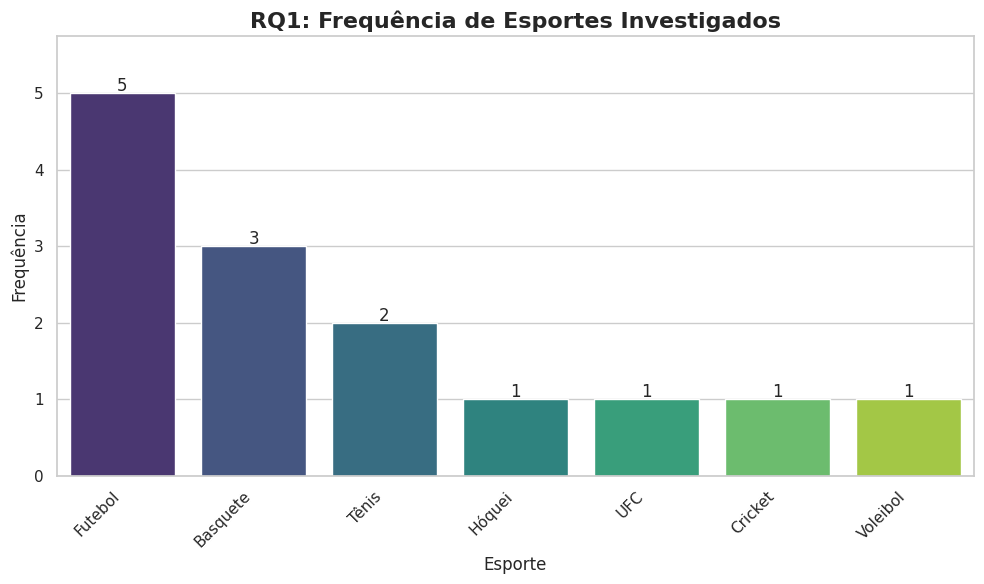
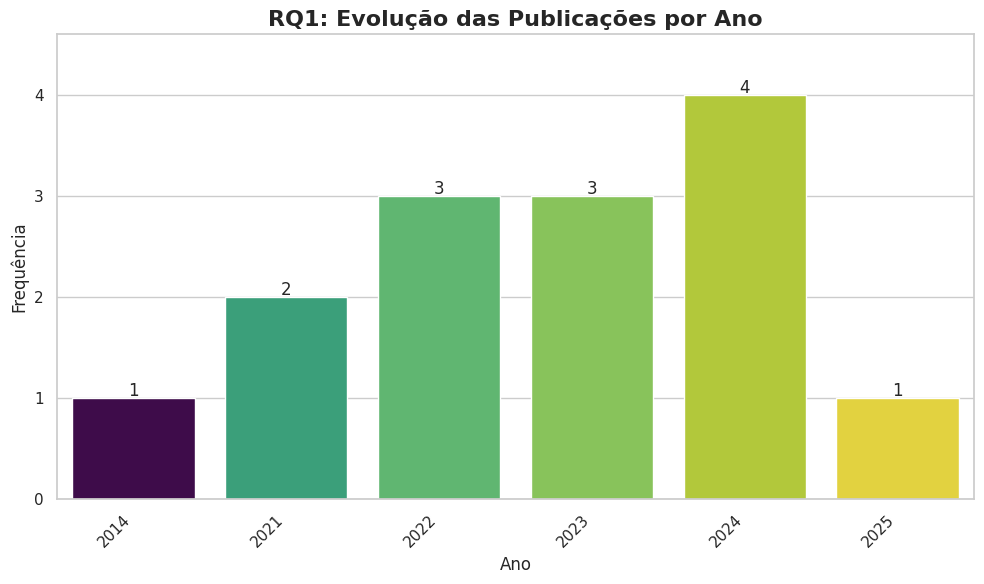
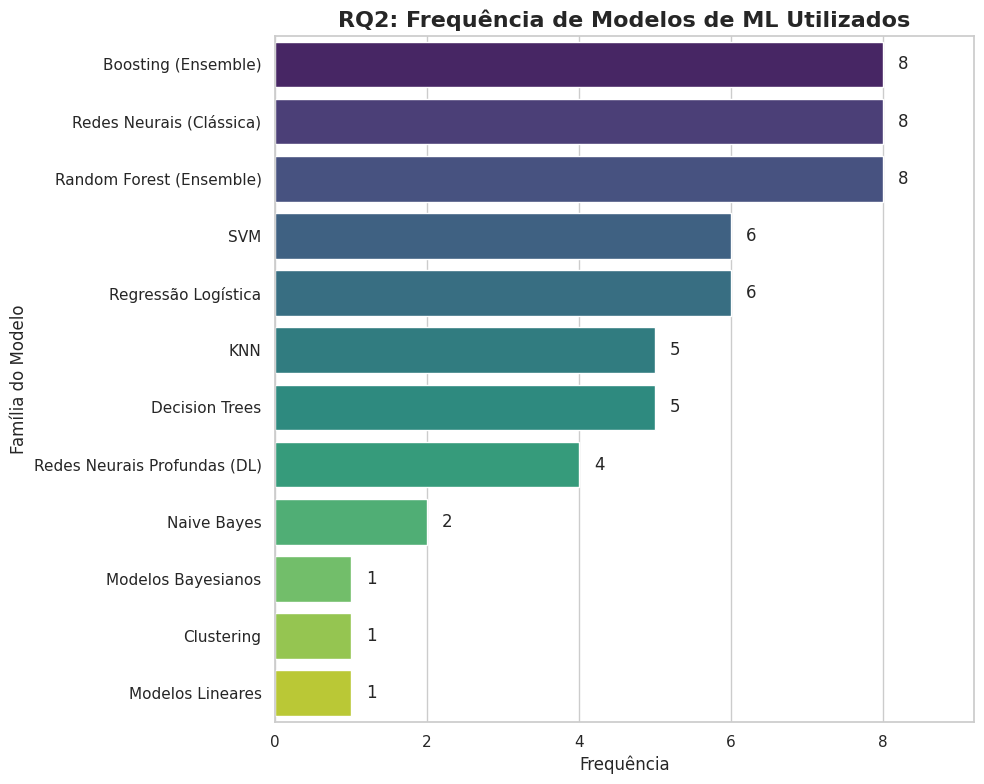
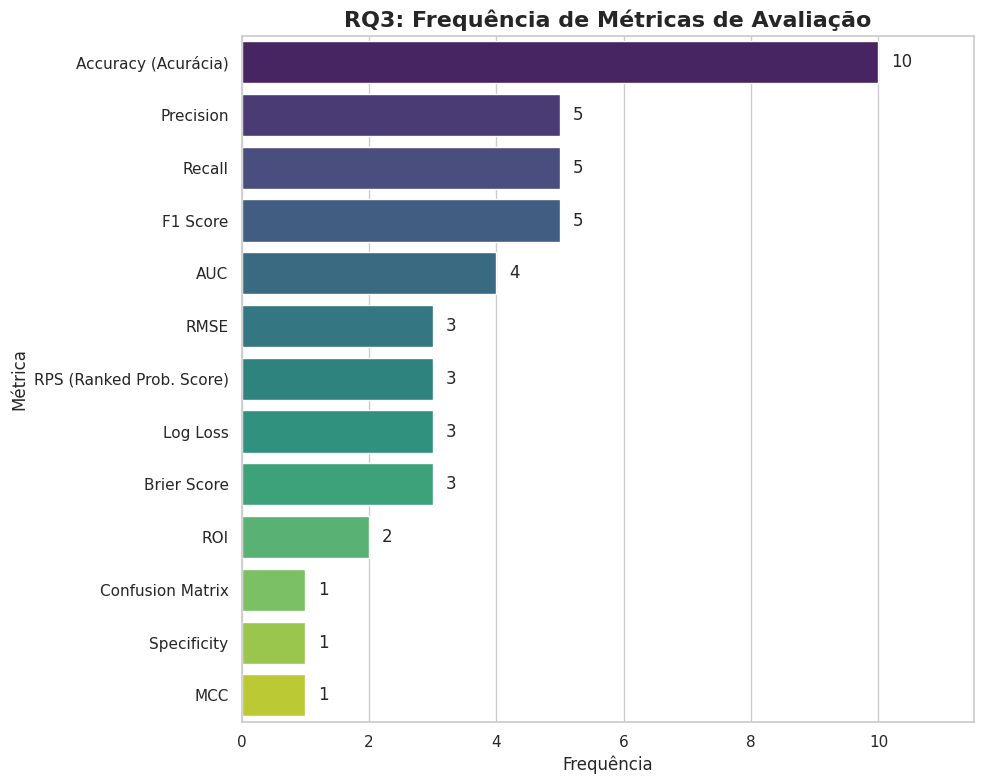
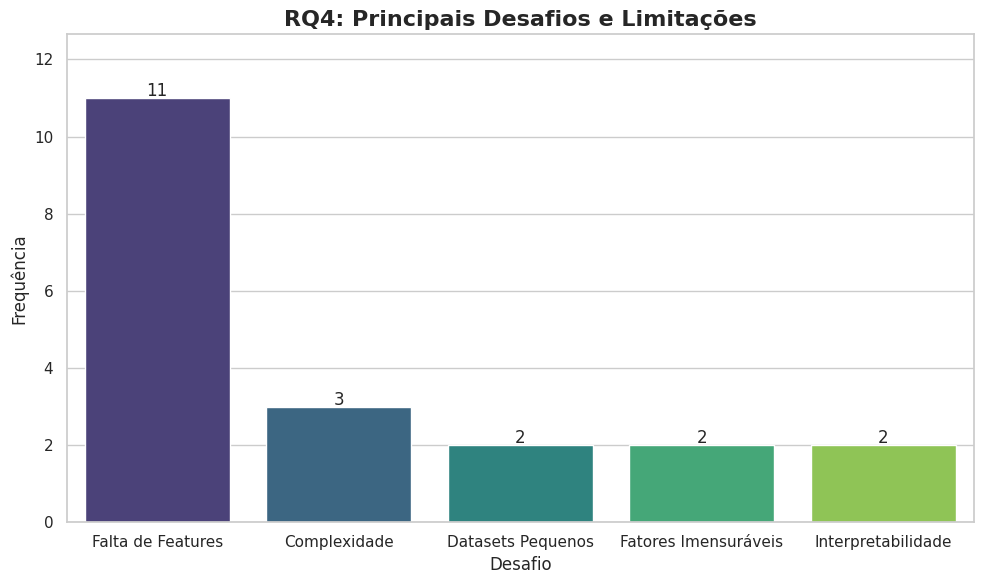

Generate these figures, in order, with matplotlib:
import pandas as pd
import matplotlib.pyplot as plt
import seaborn as sns

# --- Configurações Estéticas ---
sns.set_theme(style="whitegrid")
palette = "viridis"

def plot_horizontal(data_dict, title, filename, xlabel, ylabel):
    """Gera gráfico de barras horizontal a partir de um dicionário."""
    # Converte dicionário para DataFrame
    df = pd.DataFrame(list(data_dict.items()), columns=['Categoria', 'Frequência'])
    df = df.sort_values('Frequência', ascending=False)

    plt.figure(figsize=(10, 8))
    barplot = sns.barplot(
        x='Frequência',
        y='Categoria',
        data=df,
        palette=palette,
        hue='Categoria',
        legend=False
    )

    # Adiciona números nas barras
    for p in barplot.patches:
        width = p.get_width()
        plt.text(width + 0.2, p.get_y() + p.get_height() / 2, 
                 f'{int(width)}', va='center')

    plt.title(title, fontsize=16, fontweight='bold')
    plt.xlabel(xlabel, fontsize=12)
    plt.ylabel(ylabel, fontsize=12)
    plt.xlim(0, df['Frequência'].max() * 1.15)
    plt.tight_layout()
    plt.savefig(filename, dpi=300)
    print(f"Salvo: {filename}")

def plot_vertical(data_dict, title, filename, xlabel, ylabel, sort_by_key=False):
    """Gera gráfico de barras vertical a partir de um dicionário."""
    df = pd.DataFrame(list(data_dict.items()), columns=['Categoria', 'Frequência'])
    
    if sort_by_key:
        df = df.sort_values('Categoria') # Para Anos
    else:
        df = df.sort_values('Frequência', ascending=False) # Para outros

    plt.figure(figsize=(10, 6))
    barplot = sns.barplot(
        x='Categoria',
        y='Frequência',
        data=df,
        palette=palette,
        hue='Categoria',
        legend=False
    )

    # Adiciona números nas barras
    for p in barplot.patches:
        height = p.get_height()
        barplot.annotate(f'{int(height)}',
                         (p.get_x() + p.get_width() / 2., height),
                         ha='center', va='center',
                         xytext=(0, 5), textcoords='offset points')

    plt.title(title, fontsize=16, fontweight='bold')
    plt.xlabel(xlabel, fontsize=12)
    plt.ylabel(ylabel, fontsize=12)
    plt.ylim(0, df['Frequência'].max() * 1.15)
    
    # Rotaciona rótulos se houver muitos itens
    if len(df) > 5:
        plt.xticks(rotation=45, ha='right')

    plt.tight_layout()
    plt.savefig(filename, dpi=300)
    print(f"Salvo: {filename}")

# ==========================================
# DADOS EXATOS (HARDCODED)
# ==========================================

# 1. RQ1 - Esportes
dados_esportes = {
    'Futebol': 5,
    'Basquete': 3,
    'Tênis': 2,
    'Hóquei': 1, # Encurtado de Hóquei no Gelo para caber melhor
    'UFC': 1,
    'Cricket': 1,
    'Voleibol': 1
}

# 2. RQ1 - Anos
dados_anos = {
    2014: 1,
    2021: 2,
    2022: 3,
    2023: 3,
    2024: 4,
    2025: 1
}

# 3. RQ2 - Modelos
dados_modelos = {
    'Boosting (Ensemble)': 8,
    'Redes Neurais (Clássica)': 8, # Empatado
    'Random Forest (Ensemble)': 8, # Empatado
    'SVM': 6,
    'Regressão Logística': 6,
    'KNN': 5,
    'Decision Trees': 5,
    'Redes Neurais Profundas (DL)': 4,
    'Naive Bayes': 2,
    'Modelos Bayesianos': 1,
    'Clustering': 1,
    'Modelos Lineares': 1
}

# 4. RQ3 - Métricas
dados_metricas = {
    'Accuracy (Acurácia)': 10,
    'Precision': 5,
    'Recall': 5,
    'F1 Score': 5,
    'AUC': 4,
    'RMSE': 3,
    'RPS (Ranked Prob. Score)': 3,
    'Log Loss': 3,
    'Brier Score': 3,
    'ROI': 2,
    'Confusion Matrix': 1,
    'Specificity': 1,
    'MCC': 1
}

# 5. RQ4 - Limitações
dados_limitacoes = {
    'Falta de Features': 11,
    'Complexidade': 3,
    'Datasets Pequenos': 2,
    'Fatores Imensuráveis': 2,
    'Interpretabilidade': 2
}

# ==========================================
# GERAÇÃO DOS GRÁFICOS
# ==========================================
print("Gerando gráficos com valores exatos...")

# RQ1 Esportes (Vertical)
plot_vertical(dados_esportes, "RQ1: Frequência de Esportes Investigados", 
              "RQ1_Esportes_Frequencia.png", "Esporte", "Frequência")

# RQ1 Anos (Vertical - Ordenado por Ano)
plot_vertical(dados_anos, "RQ1: Evolução das Publicações por Ano", 
              "RQ1_Publicacoes_por_Ano.png", "Ano", "Frequência", sort_by_key=True)

# RQ2 Modelos (Horizontal)
plot_horizontal(dados_modelos, "RQ2: Frequência de Modelos de ML Utilizados", 
                "RQ2_Modelos_Frequencia.png", "Frequência", "Família do Modelo")

# RQ3 Métricas (Horizontal)
plot_horizontal(dados_metricas, "RQ3: Frequência de Métricas de Avaliação", 
                "RQ3_Metricas_Frequencia.png", "Frequência", "Métrica")

# RQ4 Limitações (Vertical)
plot_vertical(dados_limitacoes, "RQ4: Principais Desafios e Limitações", 
              "RQ4_Limitacoes_Frequencia.png", "Desafio", "Frequência")

print("Sucesso! Gráficos gerados.")